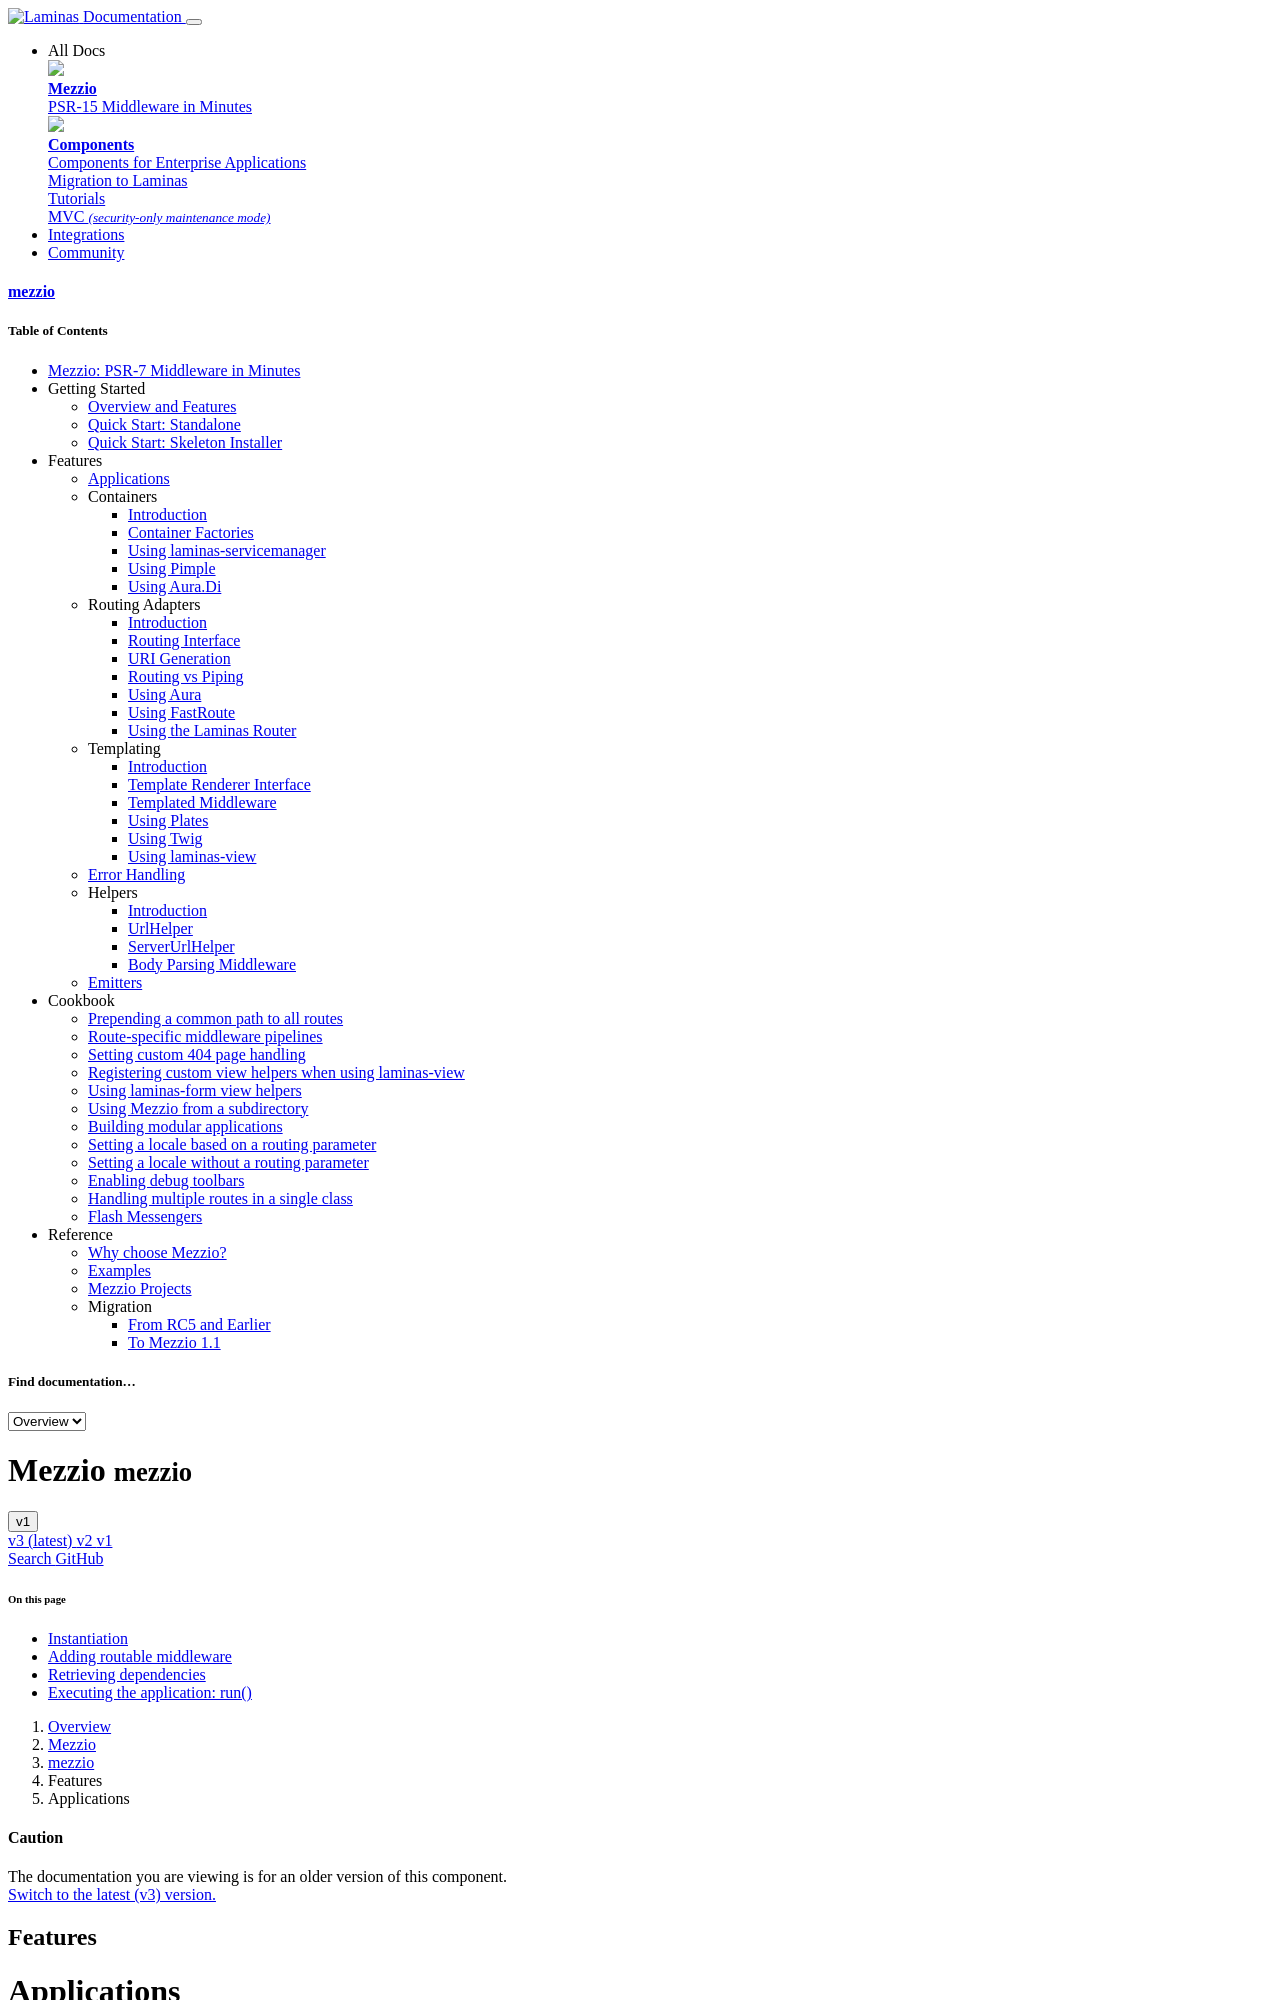

repository: mezzio/mezzio · page: v1/features/application/index.html · generator: mkdocs

# Applications

In mezzio, you define a `Mezzio\Application` instance and
execute it. The `Application` instance is itself [middleware](https://docs.laminas.dev/laminas-stratigility/v1/middleware/)
that composes:

- a [router](router/intro.md), for dynamically routing requests to middleware.
- a [dependency injection container](container/intro.md), for retrieving
  middleware to dispatch.
- a [final handler](error-handling.md), for handling error conditions raised by
  the application.
- an [emitter](https://docs.laminas.dev/laminas-diactoros/v1/emitting-responses/),
  for emitting the response when application execution is complete.

You can define the `Application` instance in several ways:

- Direct instantiation, which requires providing several dependencies.
- The `AppFactory`, which will use some common defaults, but allows injecting alternate
  container and/or router implementations.
- Via a dependency injection container; we provide a factory for setting up all
  aspects of the instance via configuration and other defined services.

Regardless of how you set up the instance, there are several methods you will
likely interact with at some point or another.

## Instantiation

As noted at the start of this document, we provide several ways to create an
`Application` instance.

### Constructor

If you wish to manually instantiate the `Application` instance, it has the
following constructor:

```php
/**
 * @param Mezzio\Router\RouterInterface $router
 * @param null|Interop\Container\ContainerInterface $container IoC container from which to pull services, if any.
 * @param null|callable $finalHandler Final handler to use when $out is not
 *     provided on invocation.
 * @param null|Laminas\Diactoros\Response\EmitterInterface $emitter Emitter to use when `run()` is
 *     invoked.
 */
public function __construct(
    Mezzio\Router\RouterInterface $router,
    Interop\Container\ContainerInterface $container = null,
    callable $finalHandler = null,
    Laminas\Diactoros\Response\EmitterInterface $emitter = null
);
```

If no container is provided at instantiation, then all routed and piped
middleware **must** be provided as callables.
